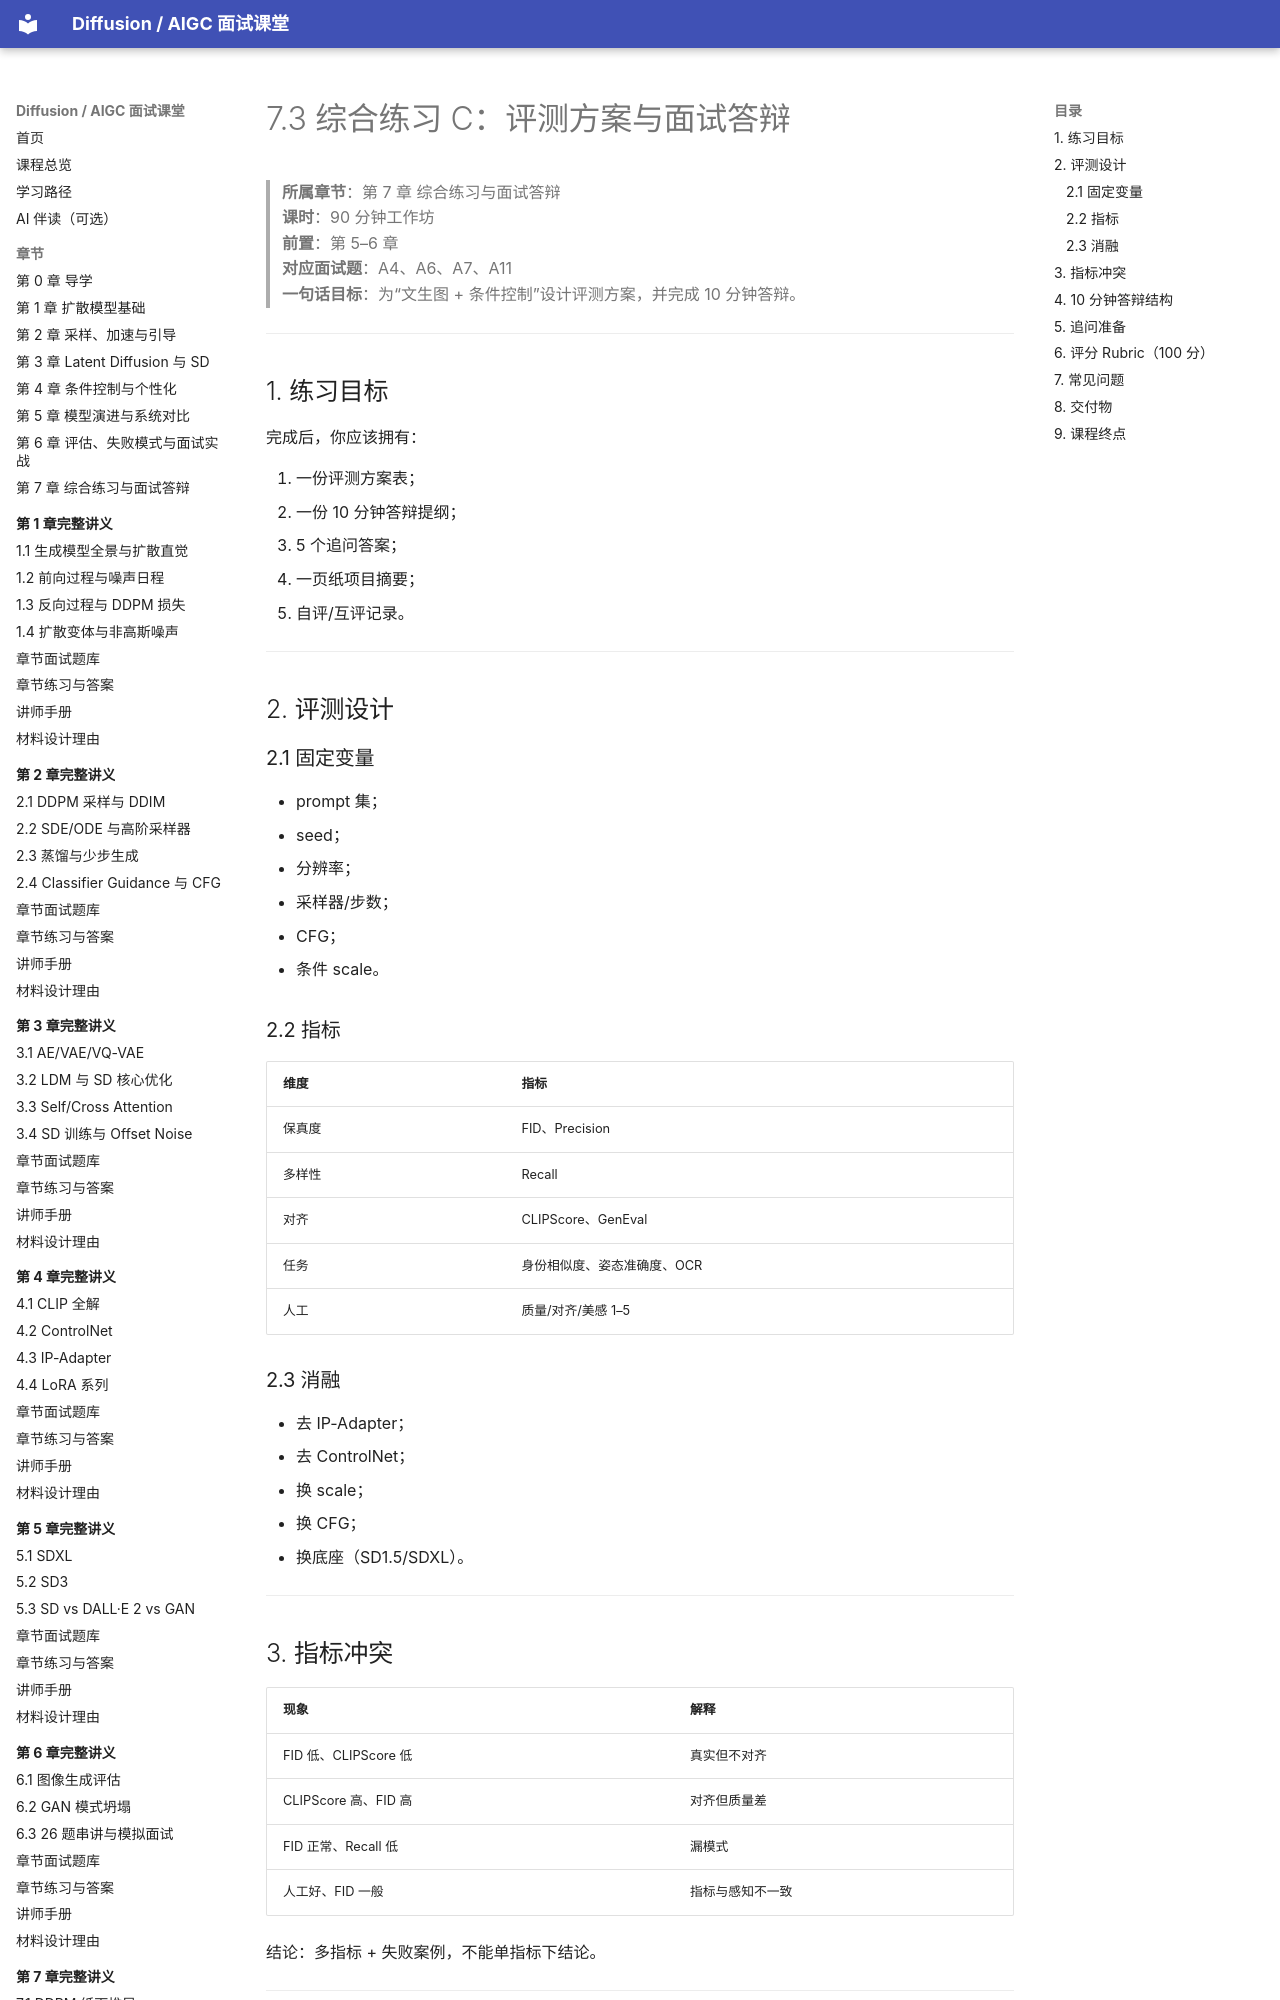

repository: binbla/diffusion-aigc-course · page: lessons/ch07/03-评测方案与面试答辩/index.html · generator: mkdocs

# 7.3 综合练习 C：评测方案与面试答辩

> **所属章节**：第 7 章 综合练习与面试答辩  
> **课时**：90 分钟工作坊  
> **前置**：第 5–6 章  
> **对应面试题**：A4、A6、A7、A11  
> **一句话目标**：为“文生图 + 条件控制”设计评测方案，并完成 10 分钟答辩。

---

## 1. 练习目标

完成后，你应该拥有：

1. 一份评测方案表；
2. 一份 10 分钟答辩提纲；
3. 5 个追问答案；
4. 一页纸项目摘要；
5. 自评/互评记录。

---

## 2. 评测设计

### 2.1 固定变量

- prompt 集；
- seed；
- 分辨率；
- 采样器/步数；
- CFG；
- 条件 scale。

### 2.2 指标

| 维度 | 指标 |
|---|---|
| 保真度 | FID、Precision |
| 多样性 | Recall |
| 对齐 | CLIPScore、GenEval |
| 任务 | 身份相似度、姿态准确度、OCR |
| 人工 | 质量/对齐/美感 1–5 |

### 2.3 消融

- 去 IP-Adapter；
- 去 ControlNet；
- 换 scale；
- 换 CFG；
- 换底座（SD1.5/SDXL）。

---
